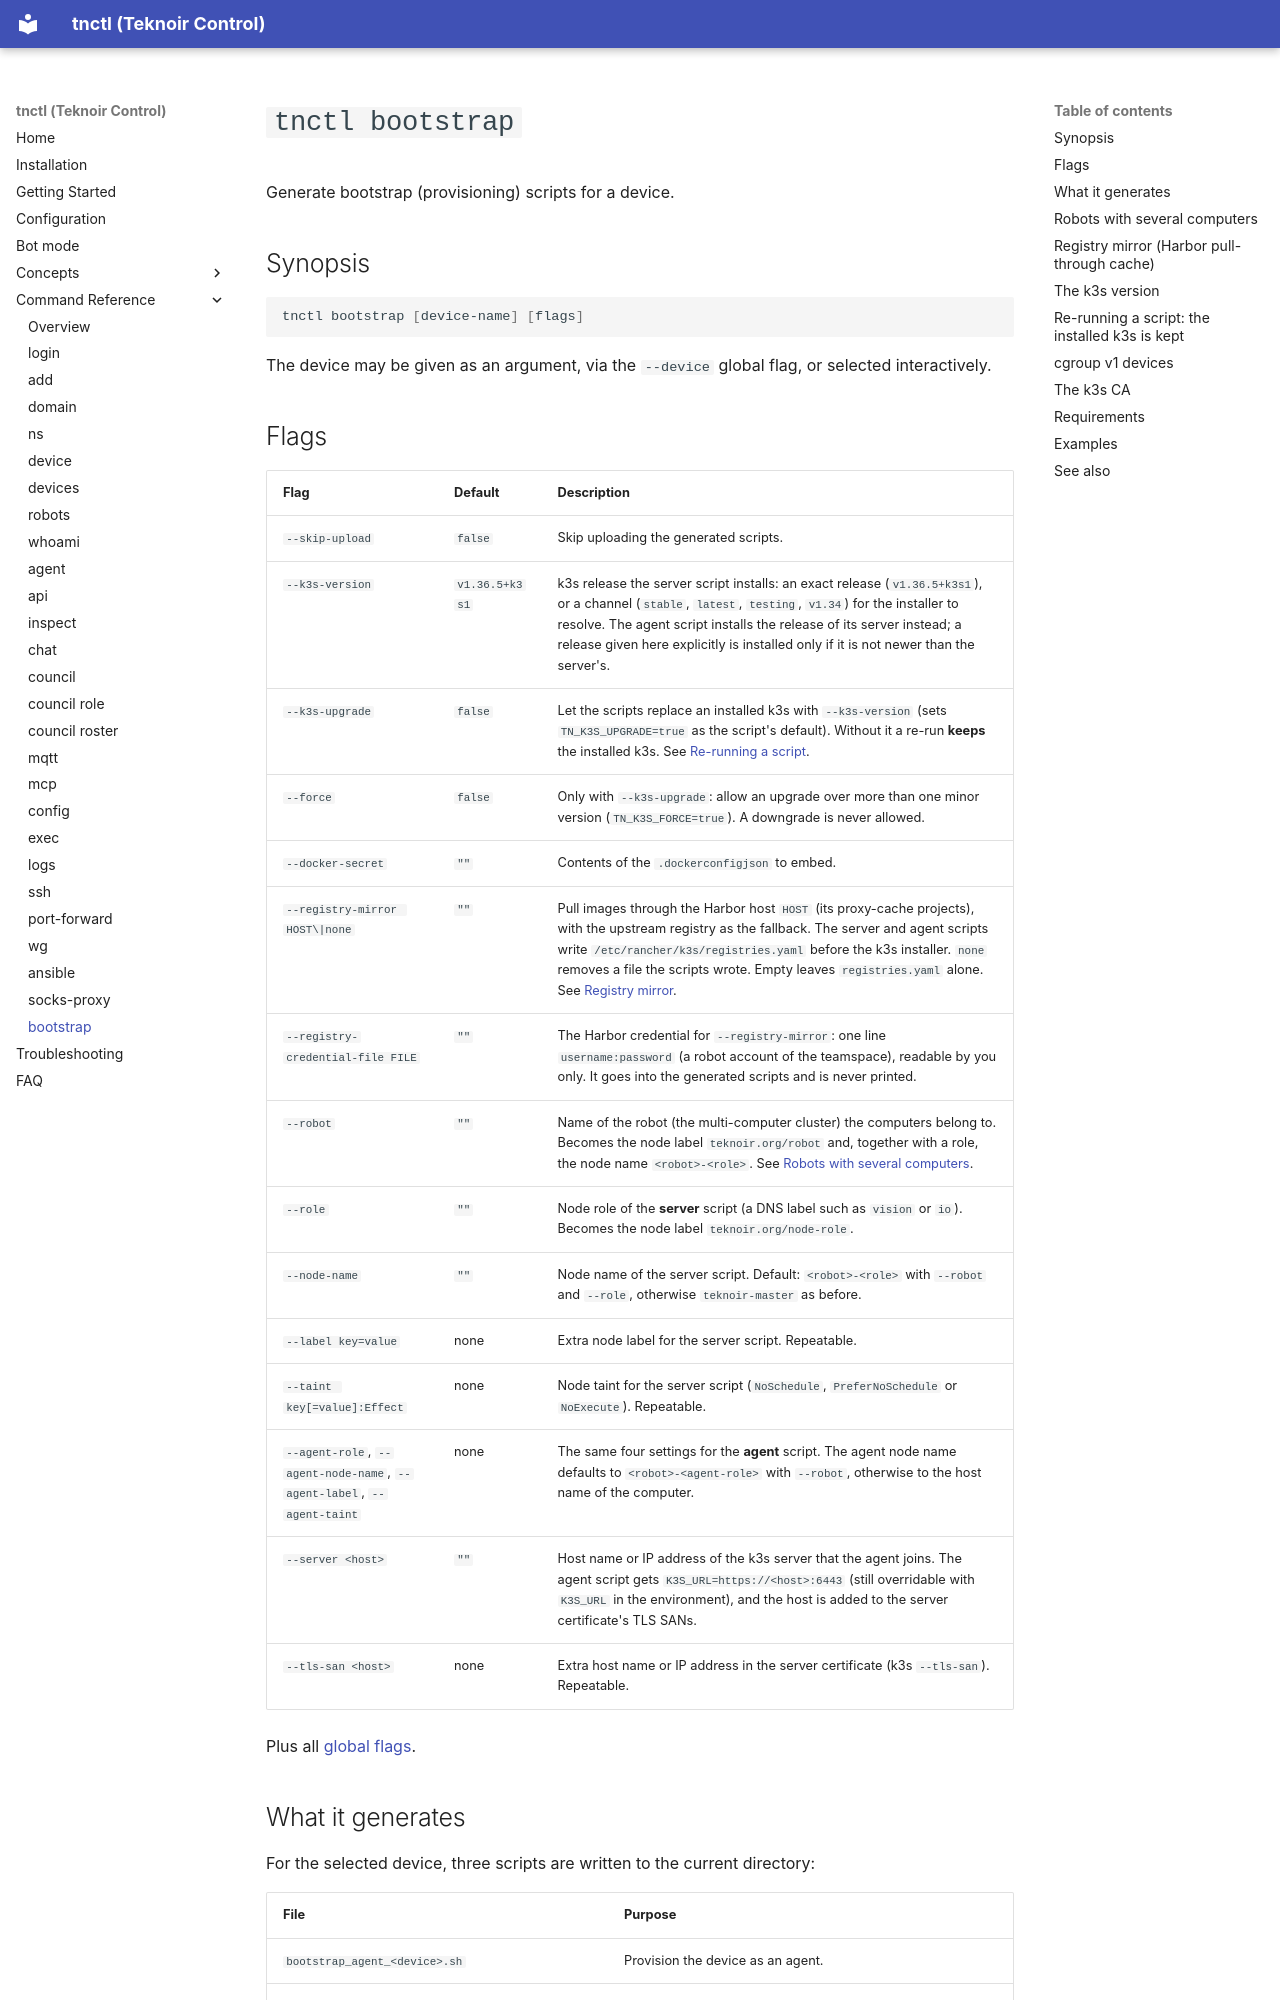

repository: teknoir/cli · page: commands/bootstrap/index.html · generator: mkdocs

# `tnctl bootstrap`

Generate bootstrap (provisioning) scripts for a device.

## Synopsis

```bash
tnctl bootstrap [device-name] [flags]
```

The device may be given as an argument, via the `--device` global flag, or selected interactively.

## Flags

| Flag | Default | Description |
| --- | --- | --- |
| `--skip-upload` | `false` | Skip uploading the generated scripts. |
| `--k3s-version` | `v1.36.5+k3s1` | k3s release the server script installs: an exact release (`v1.36.5+k3s1`), or a channel (`stable`, `latest`, `testing`, `v1.34`) for the installer to resolve. The agent script installs the release of its server instead; a release given here explicitly is installed only if it is not newer than the server's. |
| `--k3s-upgrade` | `false` | Let the scripts replace an installed k3s with `--k3s-version` (sets `TN_K3S_UPGRADE=true` as the script's default). Without it a re-run **keeps** the installed k3s. See [Re-running a script](#re-running-a-script-the-installed-k3s-is-kept). |
| `--force` | `false` | Only with `--k3s-upgrade`: allow an upgrade over more than one minor version (`TN_K3S_FORCE=true`). A downgrade is never allowed. |
| `--docker-secret` | `""` | Contents of the `.dockerconfigjson` to embed. |
| `--registry-mirror HOST\|none` | `""` | Pull images through the Harbor host `HOST` (its proxy-cache projects), with the upstream registry as the fallback. The server and agent scripts write `/etc/rancher/k3s/registries.yaml` before the k3s installer. `none` removes a file the scripts wrote. Empty leaves `registries.yaml` alone. See [Registry mirror](#registry-mirror-harbor-pull-through-cache). |
| `--registry-credential-file FILE` | `""` | The Harbor credential for `--registry-mirror`: one line `username:password` (a robot account of the teamspace), readable by you only. It goes into the generated scripts and is never printed. |
| `--robot` | `""` | Name of the robot (the multi-computer cluster) the computers belong to. Becomes the node label `teknoir.org/robot` and, together with a role, the node name `<robot>-<role>`. See [Robots with several computers](#robots-with-several-computers). |
| `--role` | `""` | Node role of the **server** script (a DNS label such as `vision` or `io`). Becomes the node label `teknoir.org/node-role`. |
| `--node-name` | `""` | Node name of the server script. Default: `<robot>-<role>` with `--robot` and `--role`, otherwise `teknoir-master` as before. |
| `--label key=value` | none | Extra node label for the server script. Repeatable. |
| `--taint key[=value]:Effect` | none | Node taint for the server script (`NoSchedule`, `PreferNoSchedule` or `NoExecute`). Repeatable. |
| `--agent-role`, `--agent-node-name`, `--agent-label`, `--agent-taint` | none | The same four settings for the **agent** script. The agent node name defaults to `<robot>-<agent-role>` with `--robot`, otherwise to the host name of the computer. |
| `--server <host>` | `""` | Host name or IP address of the k3s server that the agent joins. The agent script gets `K3S_URL=https://<host>:6443` (still overridable with `K3S_URL` in the environment), and the host is added to the server certificate's TLS SANs. |
| `--tls-san <host>` | none | Extra host name or IP address in the server certificate (k3s `--tls-san`). Repeatable. |

Plus all [global flags](index.md#global-flags).

## What it generates

For the selected device, three scripts are written to the current directory:

| File | Purpose |
| --- | --- |
| `bootstrap_agent_<device>.sh` | Provision the device as an agent. |
| `bootstrap_server_<device>.sh` | Provision the device as a server. |
| `bootstrap_docker_server_<device>.sh` | Provision the device as a Docker-based server. |

The scripts are rendered from templates and populated with the device's decoded login, which `tnctl` reads from
the platform (RSA keypair, username/password, public SSH key). The platform gives it only to the developer role
with permission to open terminals; a viewer cannot generate scripts. A device that was created minutes ago may
not have its key pair yet; then `tnctl` says `has no key pair yet ... run the command again shortly`.
The scripts also get the domain/namespace, the device ID, a freshly generated K3S token, and the optional
Docker secret.
